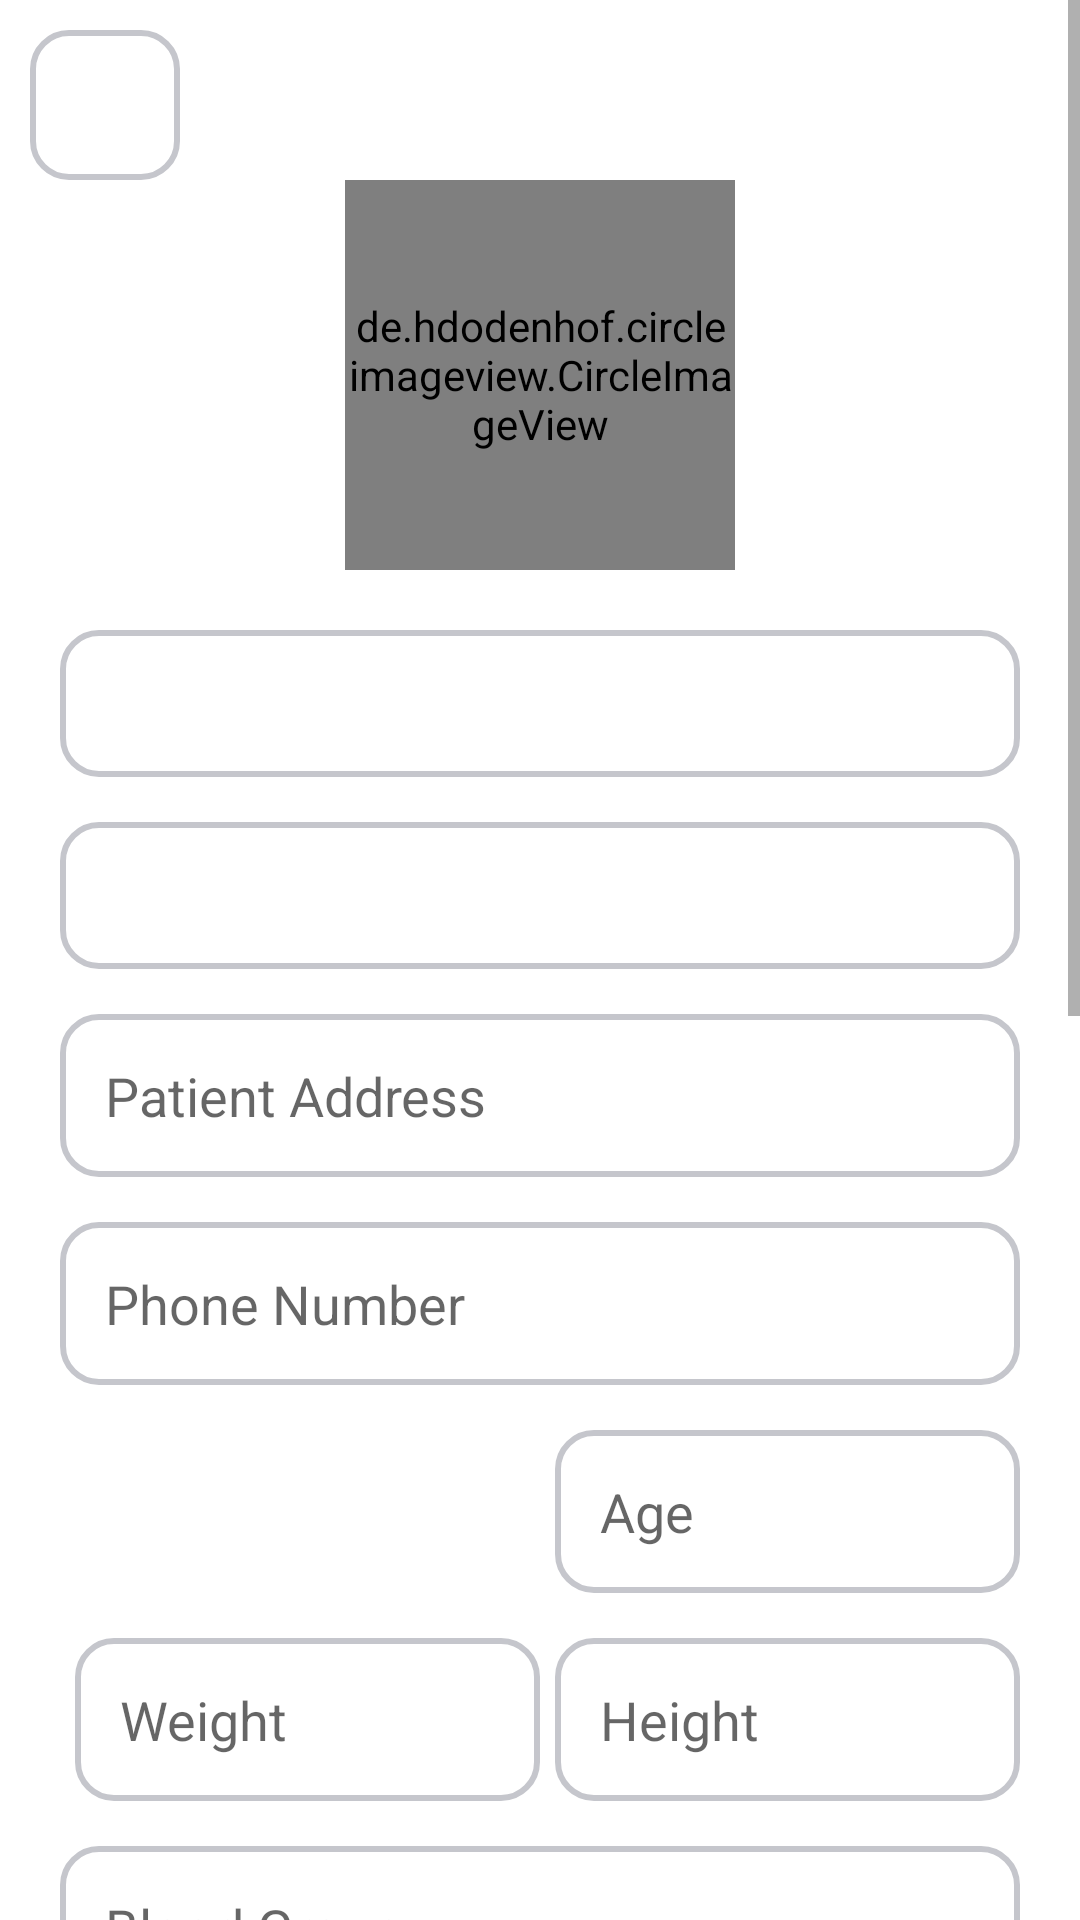

The Android layout XML behind this screen, and the referenced resources:
<!-- AndroidManifest.xml: application theme Theme.Dr_Mitra -->
<!-- res/layout/fragment_patient_edit_profile.xml -->
<?xml version="1.0" encoding="utf-8"?>
<ScrollView xmlns:android="http://schemas.android.com/apk/res/android"
    xmlns:tools="http://schemas.android.com/tools"
    android:layout_width="match_parent"
    android:layout_height="match_parent"
    xmlns:app="http://schemas.android.com/apk/res-auto"
    tools:context=".patient.patienthome.patientprofile.PatientEditProfile">


   <androidx.constraintlayout.widget.ConstraintLayout
       android:layout_width="match_parent"
       android:layout_height="wrap_content"

       >

       <ImageButton
           android:id="@+id/back_button"
           android:layout_width="50dp"
           android:layout_height="50dp"
           android:layout_margin="10dp"
           android:background="@drawable/login_edit_text_bg"
           android:paddingStart="5dp"
           android:src="@drawable/back_button"
           app:layout_constraintStart_toStartOf="parent"
           app:layout_constraintTop_toTopOf="parent"
           tools:ignore="SpeakableTextPresentCheck" />


       <de.hdodenhof.circleimageview.CircleImageView
           android:id="@+id/edit_profile_circleImageView"
           android:layout_width="130dp"
           android:layout_height="130dp"
           app:civ_border_color="@color/white"
           app:civ_border_width="5dp"


           android:src="@drawable/img"



           app:layout_constraintEnd_toEndOf="parent"
           app:layout_constraintStart_toStartOf="parent"
           app:layout_constraintTop_toBottomOf="@+id/back_button" />

       <TextView
           android:id="@+id/patient_edit_profile_name"
           android:layout_width="match_parent"
           android:layout_height="wrap_content"
           android:layout_marginHorizontal="20dp"
           android:layout_marginTop="20dp"
           android:background="@drawable/login_edit_text_bg"

           android:padding="15dp"
           app:layout_constraintTop_toBottomOf="@id/edit_profile_circleImageView" />
       <TextView
           android:id="@+id/patient_edit_profile_email"
           android:layout_width="match_parent"
           android:layout_height="wrap_content"
           android:layout_marginTop="15dp"
           android:layout_marginHorizontal="20dp"
           android:background="@drawable/login_edit_text_bg"
           android:padding="15dp"

           app:layout_constraintTop_toBottomOf="@id/patient_edit_profile_name" />
       <EditText
           android:id="@+id/patient_edit_profile_address"
           android:layout_width="match_parent"
           android:layout_height="wrap_content"
           android:layout_marginHorizontal="20dp"
           android:layout_marginTop="15dp"
           android:background="@drawable/login_edit_text_bg"
           android:hint="Patient Address"

           android:padding="15dp"
           app:layout_constraintTop_toBottomOf="@id/patient_edit_profile_email" />
       <EditText
           android:id="@+id/patient_edit_profile_phone_number"
           android:layout_width="match_parent"
           android:layout_height="wrap_content"
           android:layout_marginHorizontal="20dp"
           android:layout_marginTop="15dp"
           android:background="@drawable/login_edit_text_bg"
           android:hint="Phone Number"
           android:inputType="number"
           android:padding="15dp"
           app:layout_constraintTop_toBottomOf="@id/patient_edit_profile_address" />
       <LinearLayout
           android:id="@+id/ll1"
           android:layout_width="match_parent"
           android:layout_height="wrap_content"
           android:layout_marginHorizontal="20dp"
           android:layout_marginTop="15dp"

           app:layout_constraintTop_toBottomOf="@id/patient_edit_profile_phone_number">
           <androidx.appcompat.widget.AppCompatSpinner
               android:id="@+id/patient_edit_profile_gender_spinner"
               android:layout_width="0dp"
               android:layout_height="50dp"
               android:layout_weight="1"
               android:layout_marginEnd="5dp"
               android:background="@drawable/edit_profile_spinner" />
           <EditText
               android:id="@+id/patient_edit_profile_age"
               android:layout_width="0dp"
               android:layout_height="wrap_content"
               android:layout_marginStart="5dp"
               android:layout_weight="1"
               android:background="@drawable/login_edit_text_bg"
               android:padding="15dp"
               android:hint="Age"
               android:inputType="number" />

       </LinearLayout>
       <LinearLayout
           android:id="@+id/ll2"
           android:layout_width="match_parent"
           android:layout_height="wrap_content"
           android:layout_marginHorizontal="20dp"
           android:layout_marginTop="15dp"
           app:layout_constraintTop_toBottomOf="@id/ll1">
           <EditText
               android:id="@+id/patient_edit_profile_weight"
               android:layout_width="0dp"
               android:layout_height="wrap_content"
               android:layout_marginStart="5dp"
               android:layout_weight="1"
               android:background="@drawable/login_edit_text_bg"
               android:padding="15dp"
               android:hint="Weight"
               android:inputType="number" />
           <EditText
               android:id="@+id/patient_edit_profile_height"
               android:layout_width="0dp"
               android:layout_height="wrap_content"
               android:layout_marginStart="5dp"
               android:layout_weight="1"
               android:background="@drawable/login_edit_text_bg"
               android:padding="15dp"
               android:hint="Height"
               android:inputType="number" />


       </LinearLayout>
       <EditText
           android:id="@+id/patient_edit_profile_bloodGroup"
           android:layout_width="match_parent"
           android:layout_height="wrap_content"
           android:layout_marginHorizontal="20dp"
           android:layout_marginTop="15dp"
           android:background="@drawable/login_edit_text_bg"
           android:hint="Blood Group"

           android:padding="15dp"
           app:layout_constraintTop_toBottomOf="@id/ll2" />
       <EditText
           android:id="@+id/patient_edit_profile_bloodpressure"
           android:layout_width="match_parent"
           android:layout_height="wrap_content"
           android:layout_marginHorizontal="20dp"
           android:layout_marginTop="15dp"
           android:background="@drawable/login_edit_text_bg"
           android:hint="Blood Pressure"
           android:inputType="number"
           android:padding="15dp"
           app:layout_constraintTop_toBottomOf="@id/patient_edit_profile_bloodGroup" />
       <EditText
           android:id="@+id/patient_edit_profile_disease"
           android:layout_width="match_parent"
           android:layout_height="wrap_content"
           android:layout_marginHorizontal="20dp"
           android:layout_marginTop="15dp"
           android:background="@drawable/login_edit_text_bg"
           android:hint="Add Disease"

           android:padding="15dp"
           app:layout_constraintTop_toBottomOf="@id/patient_edit_profile_bloodpressure" />







       <EditText
           android:id="@+id/patient_edit_profile_sleeping_hour"
           android:layout_width="match_parent"
           android:layout_height="wrap_content"
           android:layout_marginHorizontal="20dp"
           android:layout_marginTop="15dp"
           android:background="@drawable/login_edit_text_bg"
           android:hint="Sleeping hour"
           android:inputType="number"
           android:padding="15dp"
           app:layout_constraintTop_toBottomOf="@id/patient_edit_profile_disease" />





       <EditText
           android:id="@+id/patient_edit_profile_sugar_level"
           android:layout_width="match_parent"
           android:layout_height="wrap_content"
           android:layout_marginHorizontal="20dp"
           android:layout_marginTop="15dp"
           android:background="@drawable/login_edit_text_bg"
           android:hint="Sugar level"
           android:inputType="number"
           android:padding="15dp"
           app:layout_constraintTop_toBottomOf="@id/patient_edit_profile_sleeping_hour" />





       <EditText
           android:id="@+id/patient_edit_profile_bio"
           android:layout_width="match_parent"
           android:layout_height="wrap_content"
           android:layout_marginTop="15dp"
           android:layout_marginHorizontal="20dp"
           android:background="@drawable/login_edit_text_bg"
           android:hint="Bio only in 50 words"
           android:minHeight="100dp"
           android:padding="15dp"
           app:layout_constraintTop_toBottomOf="@id/patient_edit_profile_sugar_level" />







       <com.google.android.material.button.MaterialButton
           android:id="@+id/patient_edit_profile_submit_button"
           android:layout_width="match_parent"
           android:layout_height="wrap_content"


           style="@style/patient_buttonStyle"

           android:text="Submit"
           android:layout_marginHorizontal="20dp"
           android:layout_marginTop="50dp"
           android:layout_marginBottom="50dp"


           app:layout_constraintTop_toBottomOf="@id/patient_edit_profile_bio"
           app:layout_constraintBottom_toBottomOf="parent"/>






   </androidx.constraintlayout.widget.ConstraintLayout>

</ScrollView>
<!-- resources referenced by this layout -->
<resources>
  <color name="white">#FFFFFFFF</color>
  <!-- drawable edit_profile_spinner (drawable) -->
  <?xml version="1.0" encoding="utf-8"?>
  <selector xmlns:android="http://schemas.android.com/apk/res/android">
      <item >
          <layer-list >
              <item>
                  <shape android:shape="rectangle">
                      <corners android:radius="12dp"/>
                      <stroke android:width="1dp" android:color="@color/grey"/>
  
                      <padding android:right="10dp"/>
  
                  </shape>
  
              </item>
  
  
              <item android:drawable="@drawable/ic_drop_down_icon" android:gravity="center_vertical|end"/>
  
  
          </layer-list>
      </item>
  </selector>
  <!-- drawable img: png bitmap (drawable, 12844 bytes) -->
  <!-- drawable login_edit_text_bg (drawable) -->
  <?xml version="1.0" encoding="utf-8"?>
  <shape xmlns:android="http://schemas.android.com/apk/res/android">
          <corners android:radius="12dp"/>
      <stroke android:color="@color/grey" android:width="2dp"/>
  
  </shape>
  <style name="patient_buttonStyle" parent="Widget.MaterialComponents.Button">
          <item name="backgroundTint">@color/blue</item>
  
          <item name="shapeAppearanceOverlay">@style/CustomButtonShape2</item>
  
      </style>
  <style name="Theme.Dr_Mitra" parent="Base.Theme.Dr_Mitra" />
  <color name="grey">#C5C6CC</color>
  <color name="blue">#006FFD</color>
  <style name="CustomButtonShape2" parent="">
          <item name="cornerFamily">rounded</item>
          <item name="cornerSize">12dp</item>
      </style>
  <style name="Base.Theme.Dr_Mitra" parent="Theme.MaterialComponents.Light.NoActionBar">
          
          <item name="colorPrimary">@color/blue</item>
          <item name="android:forceDarkAllowed" tools:targetApi="q">false</item>
      </style>
</resources>
